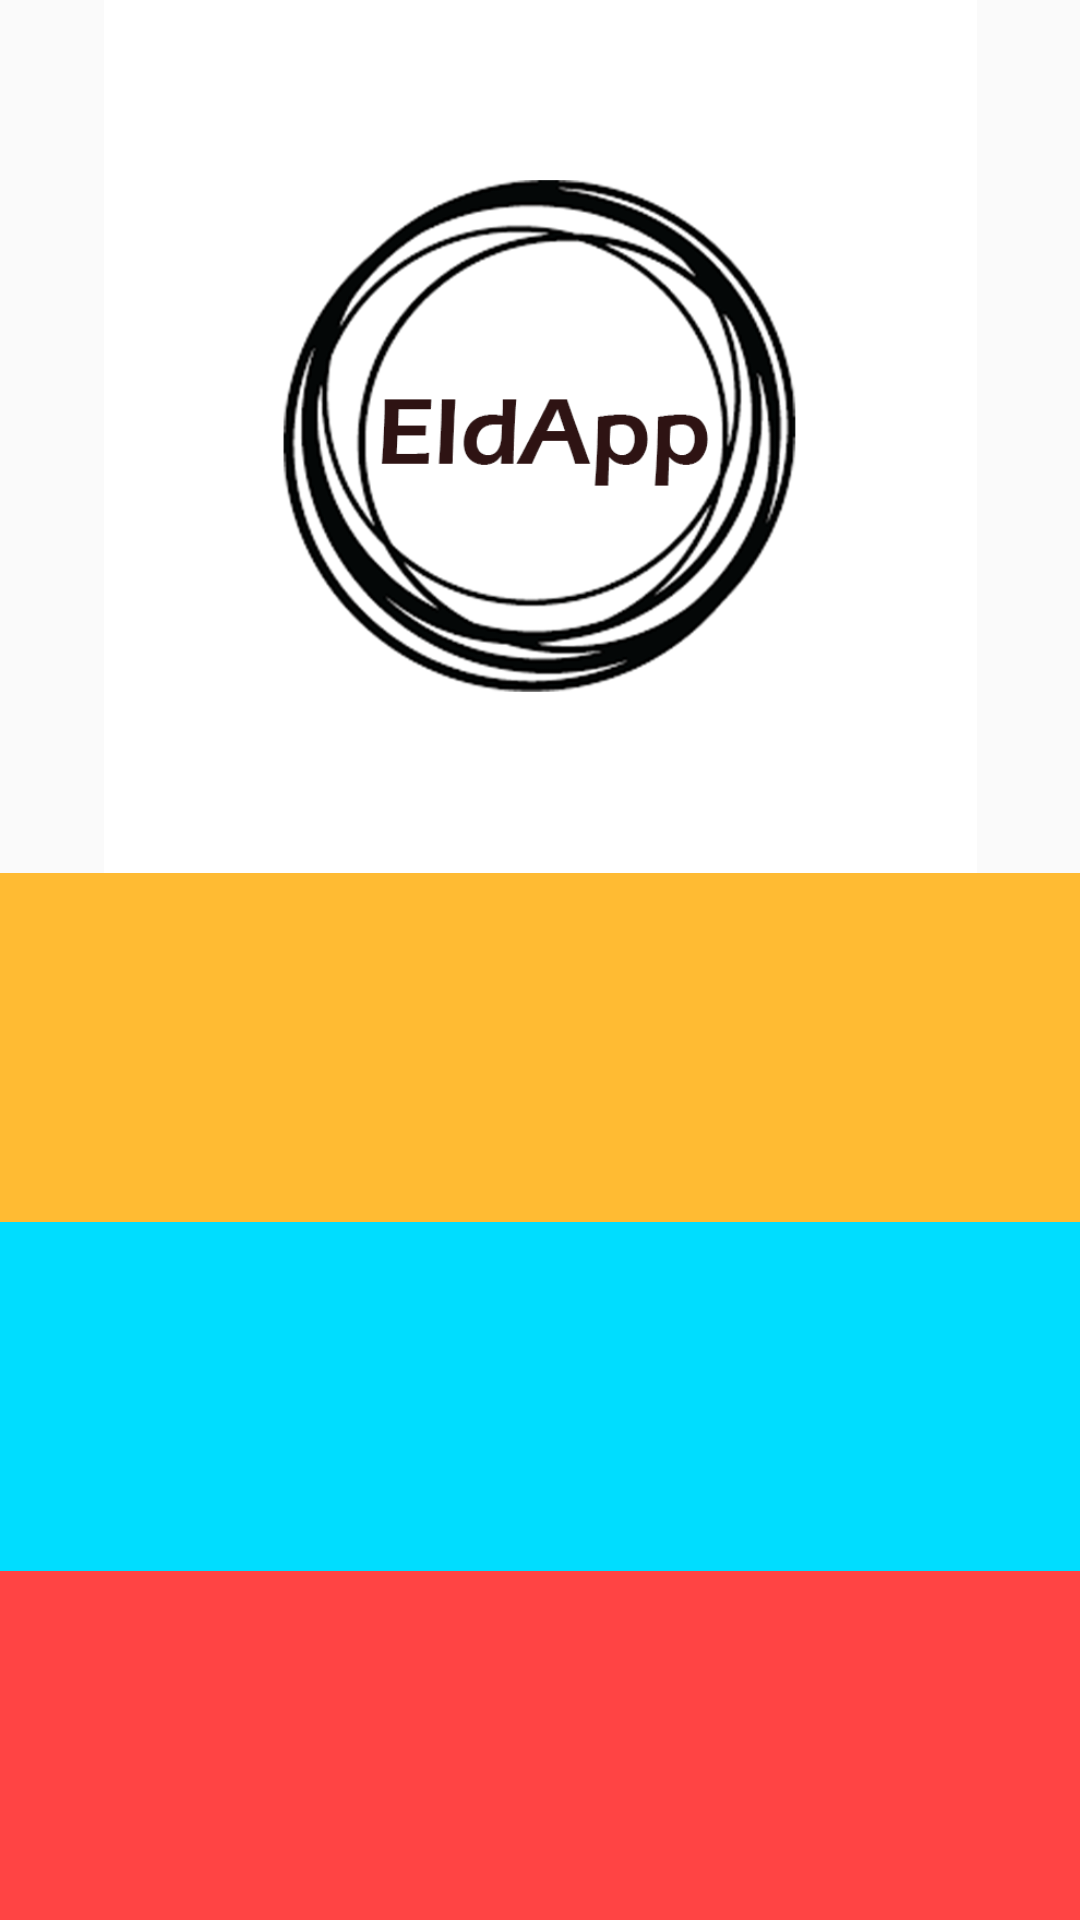

Reconstruct the res/layout file that produces this screen, plus the resources it refers to.
<!-- AndroidManifest.xml: application theme SplashTheme -->
<!-- res/layout/activity_main.xml -->
<?xml version="1.0" encoding="utf-8"?>
<android.support.constraint.ConstraintLayout xmlns:android="http://schemas.android.com/apk/res/android"
    xmlns:app="http://schemas.android.com/apk/res-auto"
    xmlns:tools="http://schemas.android.com/tools"
    android:layout_width="match_parent"
    android:layout_height="match_parent"
    tools:context=".MainActivity">

    <LinearLayout
        android:layout_width="match_parent"
        android:layout_height="match_parent"
        android:orientation="vertical">


        <ImageView
            android:id="@+id/logo"
            android:layout_width="match_parent"
            android:layout_height="match_parent"
            android:layout_weight="2"
            app:srcCompat="@drawable/logo" />

        <ImageView
            android:id="@+id/shoplist"
            android:layout_width="match_parent"
            android:layout_height="match_parent"
            android:layout_weight="3"
            app:srcCompat="@android:color/holo_orange_light" />

        <ImageView
            android:id="@+id/appointment"
            android:layout_width="match_parent"
            android:layout_height="match_parent"
            android:layout_weight="3"
            app:srcCompat="@android:color/holo_blue_bright" />

        <ImageView
            android:id="@+id/coffee"
            android:layout_width="match_parent"
            android:layout_height="match_parent"
            android:layout_weight="3"
            app:srcCompat="@android:color/holo_red_light" />
    </LinearLayout>

</android.support.constraint.ConstraintLayout>
<!-- resources referenced by this layout -->
<resources>
  <!-- drawable logo: png bitmap (drawable, 129943 bytes) -->
  <style name="SplashTheme" parent="Theme.AppCompat.DayNight.NoActionBar" />
</resources>
